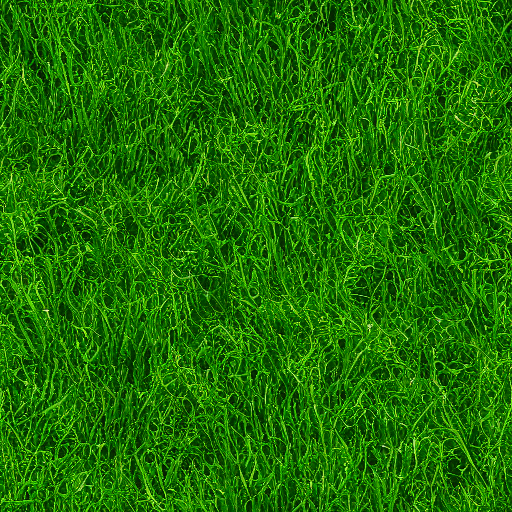
Generation parameters embedded in this image by AUTOMATIC1111 Stable Diffusion web UI or a fork of it (Forge, ...) (PNG 'parameters' text chunk):
grass floor
Steps: 20, Sampler: DPM++ 2M Karras, CFG scale: 7, Seed: 4294129283, Size: 512x512, Model hash: 6ce0161689, Model: v1-5-pruned-emaonly, Tiling: True, Version: 1.7.0